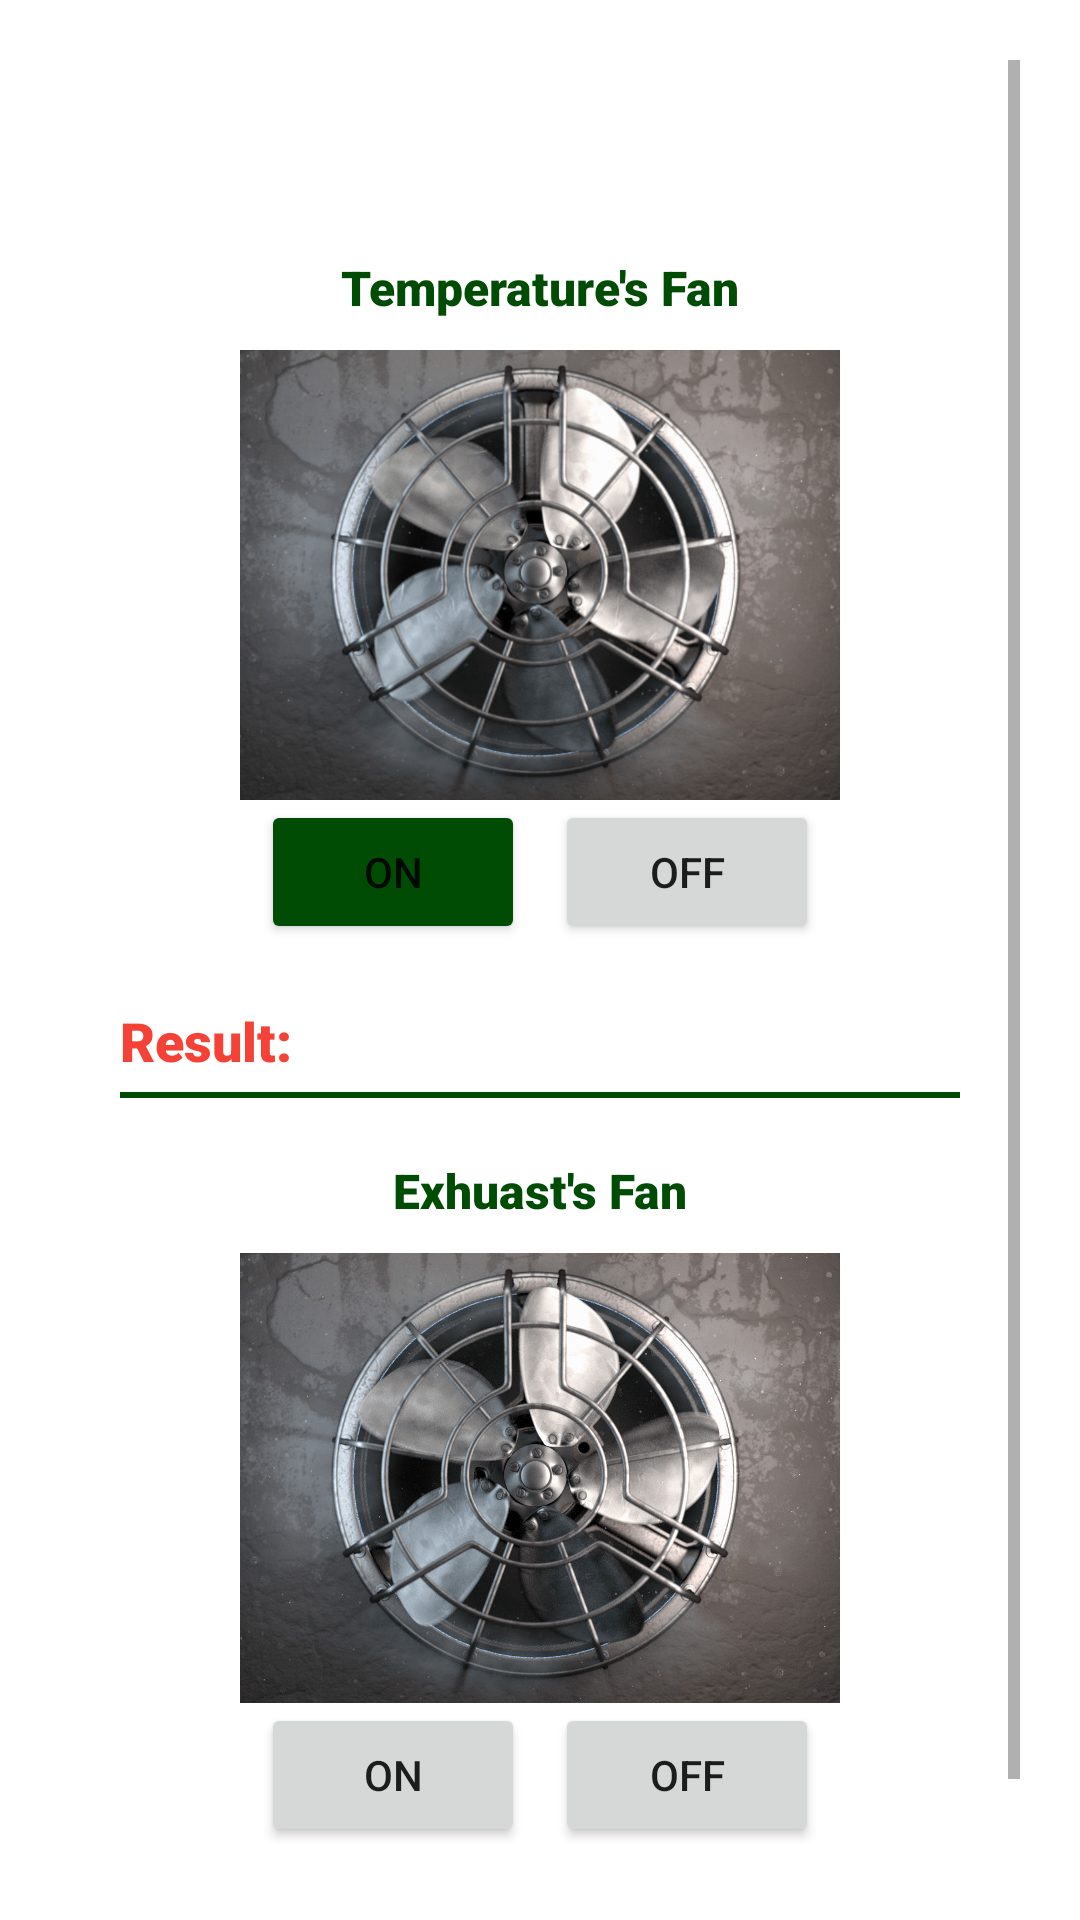

Reconstruct the res/layout file that produces this screen, plus the resources it refers to.
<!-- AndroidManifest.xml: application theme Theme.PoultryFarmEnvironment -->
<!-- res/layout/activity_fan_screen.xml -->
<?xml version="1.0" encoding="utf-8"?>
<ScrollView xmlns:android="http://schemas.android.com/apk/res/android"
    xmlns:app="http://schemas.android.com/apk/res-auto"
    xmlns:tools="http://schemas.android.com/tools"
    android:layout_width="match_parent"
    android:layout_height="match_parent"
    android:padding="20dp"
    android:orientation="vertical"

    tools:context=".FanScreen">



    <LinearLayout
        android:layout_width="match_parent"
        android:layout_height="match_parent"
        android:orientation="vertical"
        android:padding="20dp"
        android:gravity="center|top"
        >

        <ImageView
            android:id="@+id/img_back"
            android:layout_width="25dp"
            android:layout_height="25dp"

            android:src="@drawable/ic_back_arrow"
            android:layout_gravity="start"
            />


        <RelativeLayout
            android:layout_width="match_parent"
            android:layout_height="wrap_content"
            android:orientation="vertical"
            android:gravity="center_vertical"
            >

            <TextView
                android:id="@+id/tv_one"
                android:layout_width="match_parent"
                android:layout_height="wrap_content"
                android:text="Temperature's Fan"
                android:padding="10dp"
                android:gravity="center"
                android:fontFamily="sans-serif-black"
                android:layout_marginTop="10dp"
                android:textColor="@color/Green"
                android:textSize="16sp"

                />

            <ImageView
                android:id="@+id/img_Hum_temp"
                android:layout_width="match_parent"
                android:layout_height="150dp"
                android:src="@drawable/fanone"
                android:layout_below="@id/tv_one"
             />
            <pl.droidsonroids.gif.GifImageView
                android:id="@+id/gif_one"
                android:layout_width="match_parent"
                android:layout_height="150dp"
                android:src="@drawable/fanon"
                android:visibility="invisible"
                android:layout_below="@id/tv_one"
                />


            <LinearLayout
                android:id="@+id/layout_one"
                android:layout_width="match_parent"
                android:layout_height="wrap_content"
                android:orientation="horizontal"
                android:gravity="center"
                android:layout_below="@id/gif_one"
                >
                <Button
                    android:id="@+id/hum_temp_on"
                    android:layout_width="wrap_content"
                    android:layout_height="wrap_content"
                    android:text="ON"
                    android:backgroundTint="@color/Green"
                    android:layout_marginRight="5dp"

                    />

                <Button
                    android:id="@+id/hum_temp_off"
                    android:layout_width="wrap_content"
                    android:layout_height="wrap_content"
                    android:text="OFF"
                    android:layout_marginLeft="5dp"
                    />
            </LinearLayout>



            <TextView
                android:id="@+id/tv_hum_temp"
                android:layout_width="wrap_content"
                android:layout_height="wrap_content"
                android:text="Result:"
                android:gravity="center"
                android:textSize="18sp"
                android:fontFamily="sans-serif-black"
                android:textColor="#F44336"
                android:layout_marginTop="20dp"
                android:layout_below="@id/layout_one"
                />

            <LinearLayout
                android:layout_width="match_parent"
                android:layout_height="2dp"
                android:background="@color/Green"
                android:layout_marginTop="5dp"
                android:layout_below="@+id/tv_hum_temp"/>

        </RelativeLayout>


        <RelativeLayout
            android:layout_width="wrap_content"
            android:layout_height="wrap_content"
            android:orientation="vertical"
            android:gravity="center"
            >

            <TextView
                android:id="@+id/tv_two"
                android:layout_width="match_parent"
                android:layout_height="wrap_content"
                android:text="Exhuast's Fan"
                android:padding="10dp"
                android:gravity="center"
                android:layout_marginTop="10dp"
                android:fontFamily="sans-serif-black"
                android:textColor="@color/Green"
                android:textSize="16sp"

                />

            <ImageView
                android:id="@+id/img_Hum_fan"
                android:layout_width="match_parent"
                android:layout_height="150dp"
                android:src="@drawable/fantwo"
                android:layout_below="@id/tv_two"
                />

            <pl.droidsonroids.gif.GifImageView
                android:id="@+id/gif_two"
                android:layout_width="match_parent"
                android:layout_height="150dp"
                android:src="@drawable/fanon"
                android:visibility="invisible"
                android:layout_below="@id/tv_two"
                />


            <LinearLayout
                android:id="@+id/layout_two"
                android:layout_width="match_parent"
                android:layout_height="wrap_content"
                android:orientation="horizontal"
                android:gravity="center"
                android:layout_below="@id/gif_two"

                >

                <Button
                    android:id="@+id/hum_fan_on"
                    android:layout_width="wrap_content"
                    android:layout_height="wrap_content"
                    android:text="ON"
                    android:layout_marginRight="5dp"

                    />

                <Button
                    android:id="@+id/hum_fan_off"
                    android:layout_width="wrap_content"
                    android:layout_height="wrap_content"
                    android:text="OFF"
                    android:layout_marginLeft="5dp"


                    />

            </LinearLayout>



            <TextView
                android:id="@+id/tv_hum_fan"
                android:layout_width="match_parent"
                android:layout_height="wrap_content"
                android:text="Result:"
                android:textSize="18sp"
                android:textColor="#FF5722"
                android:fontFamily="sans-serif-black"
                android:layout_marginTop="10dp"
                android:layout_below="@id/layout_two"
                />

        </RelativeLayout>


    </LinearLayout>

</ScrollView>
<!-- resources referenced by this layout -->
<resources>
  <color name="Green">#014C04</color>
  <!-- drawable fanone: jpeg bitmap (drawable, 146377 bytes) -->
  <!-- drawable fantwo: jpeg bitmap (drawable, 90933 bytes) -->
  <style name="Theme.PoultryFarmEnvironment" parent="Theme.MaterialComponents.DayNight.NoActionBar">
          
          <item name="colorPrimary">@color/purple_500</item>
          <item name="colorPrimaryVariant">@color/purple_700</item>
          <item name="colorOnPrimary">@color/white</item>
          
          <item name="colorSecondary">@color/teal_200</item>
          <item name="colorSecondaryVariant">@color/teal_700</item>
          <item name="colorOnSecondary">@color/black</item>
          
          <item name="android:statusBarColor" tools:targetApi="l">?attr/colorPrimaryVariant</item>
          
      </style>
  <color name="purple_500">#014C04</color>
  <color name="purple_700">#014C04</color>
  <color name="white">#FFFFFFFF</color>
  <color name="teal_200">#FF03DAC5</color>
  <color name="teal_700">#FF018786</color>
  <color name="black">#FF000000</color>
</resources>
